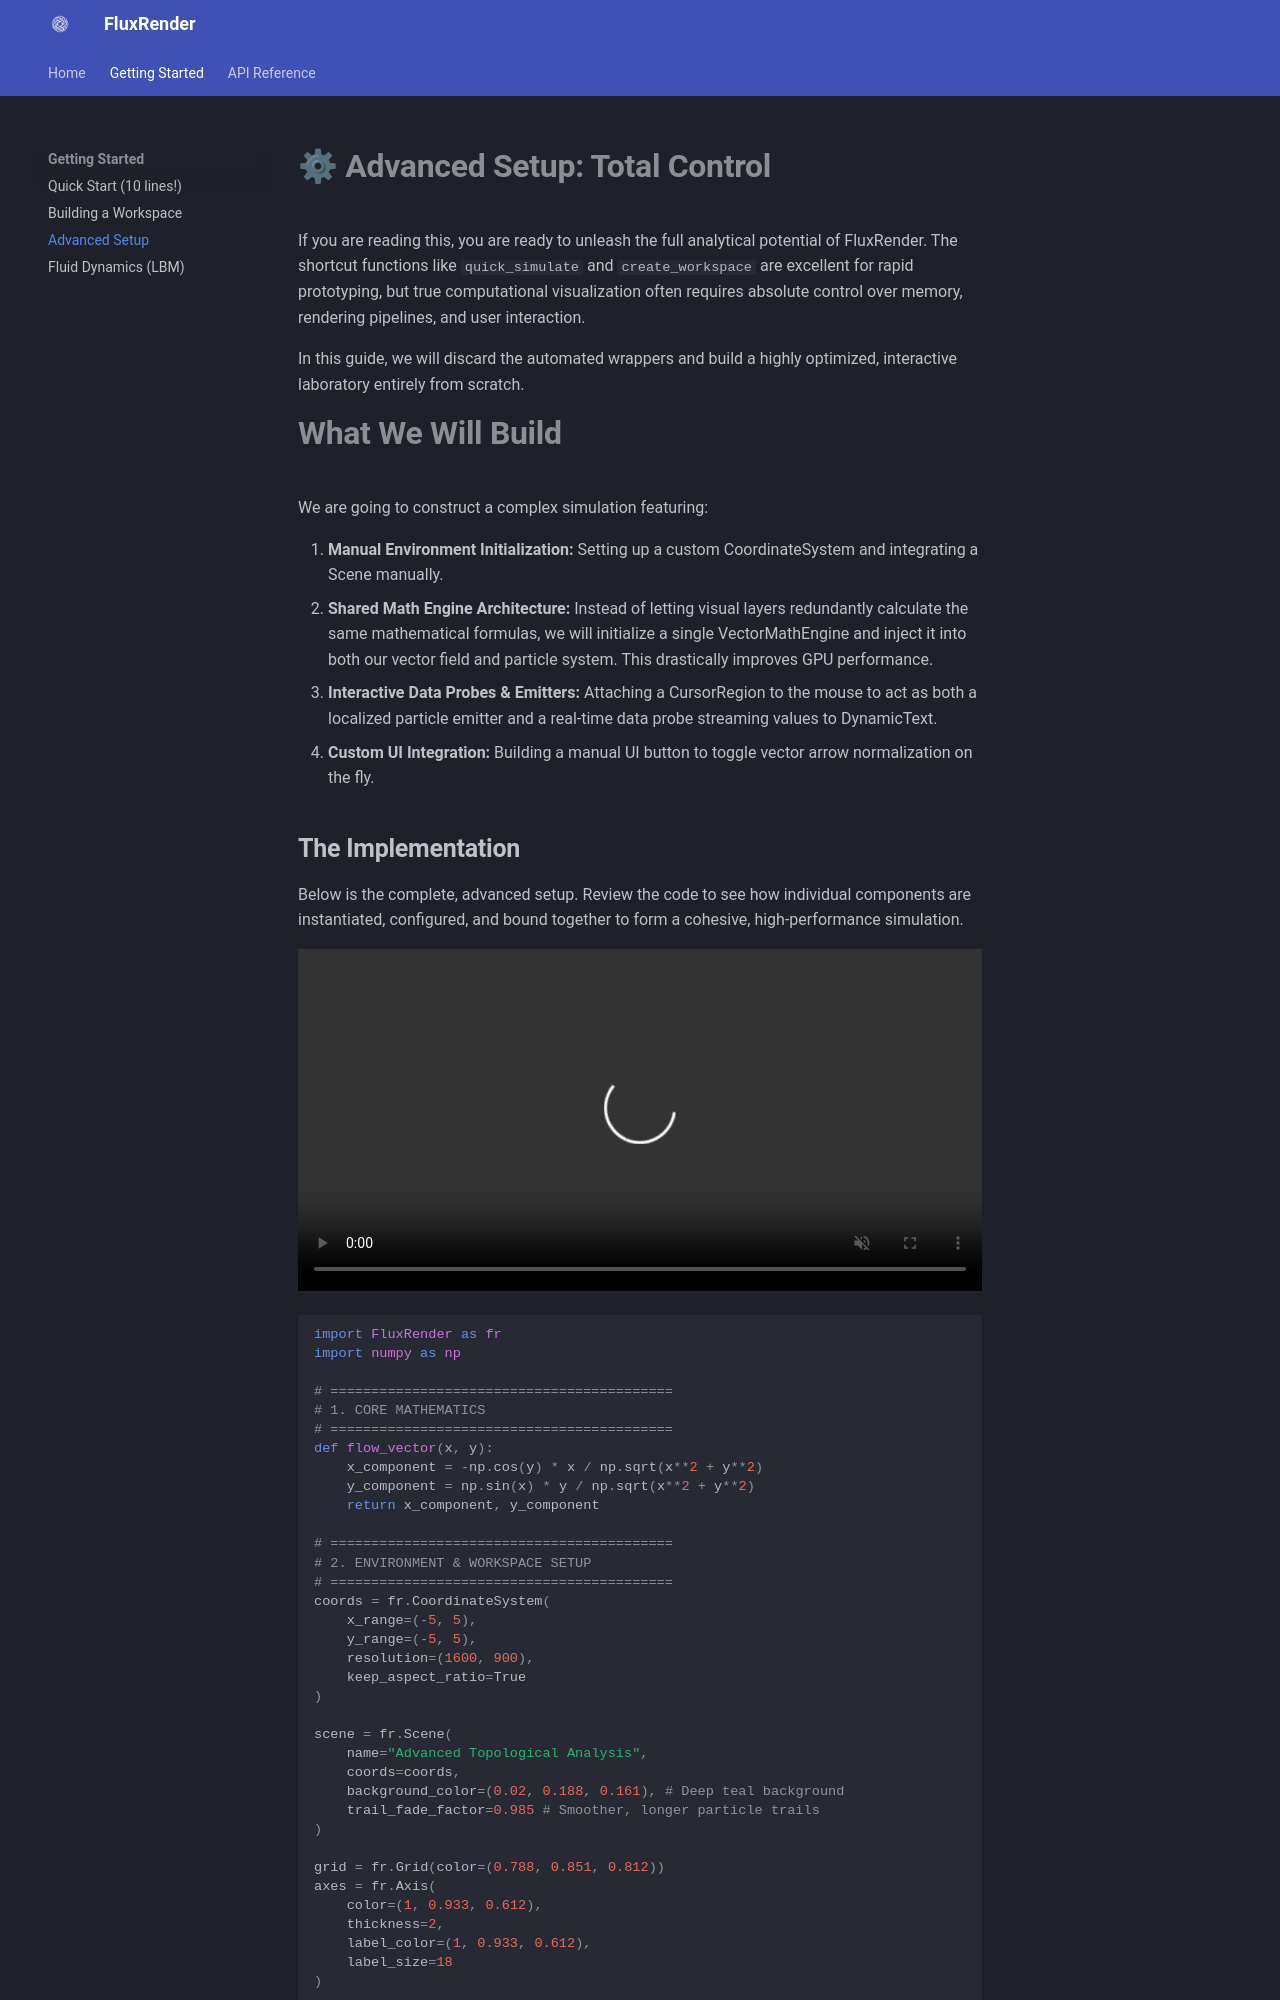

repository: TodorokiBoy/FluxRender · page: getting_started/advanced_setup/index.html · generator: mkdocs

# **⚙ Advanced Setup: Total Control**

If you are reading this, you are ready to unleash the full analytical potential of FluxRender. The shortcut functions like `quick_simulate` and `create_workspace` are excellent for rapid prototyping, but true computational visualization often requires absolute control over memory, rendering pipelines, and user interaction.

In this guide, we will discard the automated wrappers and build a highly optimized, interactive laboratory entirely from scratch.

# **What We Will Build**
We are going to construct a complex simulation featuring:

1. **Manual Environment Initialization:** Setting up a custom CoordinateSystem and integrating a Scene manually.
2. **Shared Math Engine Architecture:** Instead of letting visual layers redundantly calculate the same mathematical formulas, we will initialize a single VectorMathEngine and inject it into both our vector field and particle system. This drastically improves GPU performance.
3. **Interactive Data Probes & Emitters:** Attaching a CursorRegion to the mouse to act as both a localized particle emitter and a real-time data probe streaming values to DynamicText.
4. **Custom UI Integration:** Building a manual UI button to toggle vector arrow normalization on the fly.
